The GitHub repository Dev789-del/Tree_Classification contains a labelled image folder "new_dataset" with 10 categories: African tulip, Alstonia scholaris, banyan tree, coconut tree, Ficus religiosa, mango, Quercus robur, rhododendron tree, Royal Poinciana, silver birch. Examples follow, each with its label.

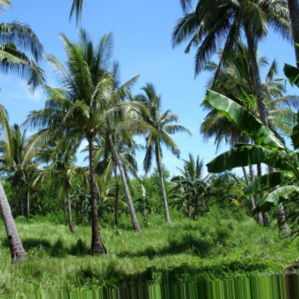
Label: coconut tree

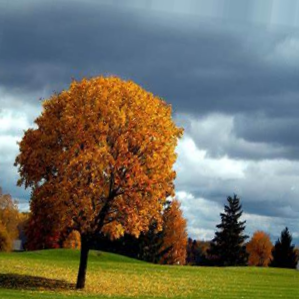
Label: Quercus robur

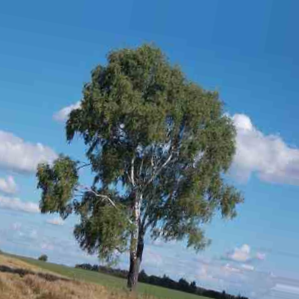
Label: silver birch

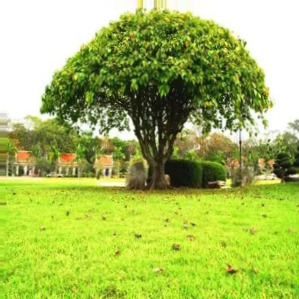
Label: Ficus religiosa

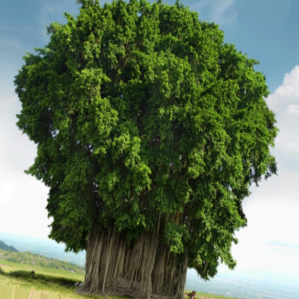
Label: banyan tree

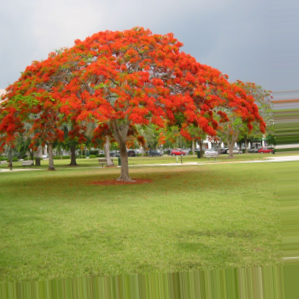
Label: Royal Poinciana
